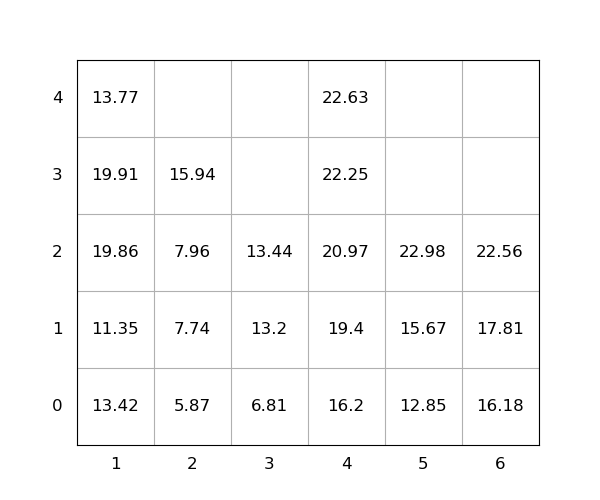

The file beside this chart, header and first rows:
idx, loc_x, loc_y, loc_z, weight, group, score, seq, reloc, size(ft)
1, 1, 0, 0, 13.42, 0, 13.42, 0, 1.0, 20
2, 1, 0, 1, 11.35, 0, 11.35, 0, 1.0, 20
3, 1, 0, 2, 19.86, 0, 19.86, 0, 1.0, 20
4, 1, 0, 3, 19.91, 0, 19.91, 0, 1.0, 20
5, 4, 0, 0, 16.2, 0, 16.2, 0, 0, 20
6, 2, 0, 0, 5.87, 0, 5.87, 1, 0, 20
7, 4, 0, 1, 19.4, 0, 19.4, 2, 0, 20
8, 5, 0, 0, 12.85, 0, 12.85, 3, 0, 20
9, 5, 0, 1, 15.67, 0, 15.67, 4, 0, 20
10, 5, 0, 2, 22.98, 0, 22.98, 5, 0, 20
11, 2, 0, 1, 7.74, 0, 7.74, 6, 0, 20
12, 2, 0, 2, 7.96, 0, 7.96, 7, 0, 20
13, 4, 0, 2, 20.97, 0, 20.97, 8, 0, 20
14, 6, 0, 0, 16.18, 0, 16.18, 9, 0, 20
15, 4, 0, 3, 22.25, 0, 22.25, 10, 0, 20
16, 3, 0, 0, 6.81, 0, 6.81, 11, 0, 20
17, 2, 0, 3, 15.94, 0, 15.94, 12, 0, 20
18, 6, 0, 1, 17.81, 0, 17.81, 13, 0, 20
19, 1, 0, 4, 13.77, 0, 13.77, 14, 1.0, 20
20, 3, 0, 1, 13.2, 0, 13.2, 15, 0, 20
21, 6, 0, 2, 22.56, 0, 22.56, 16, 0, 20
22, 3, 0, 2, 13.44, 0, 13.44, 17, 0, 20
23, 4, 0, 4, 22.63, 0, 22.63, 18, 0, 20
